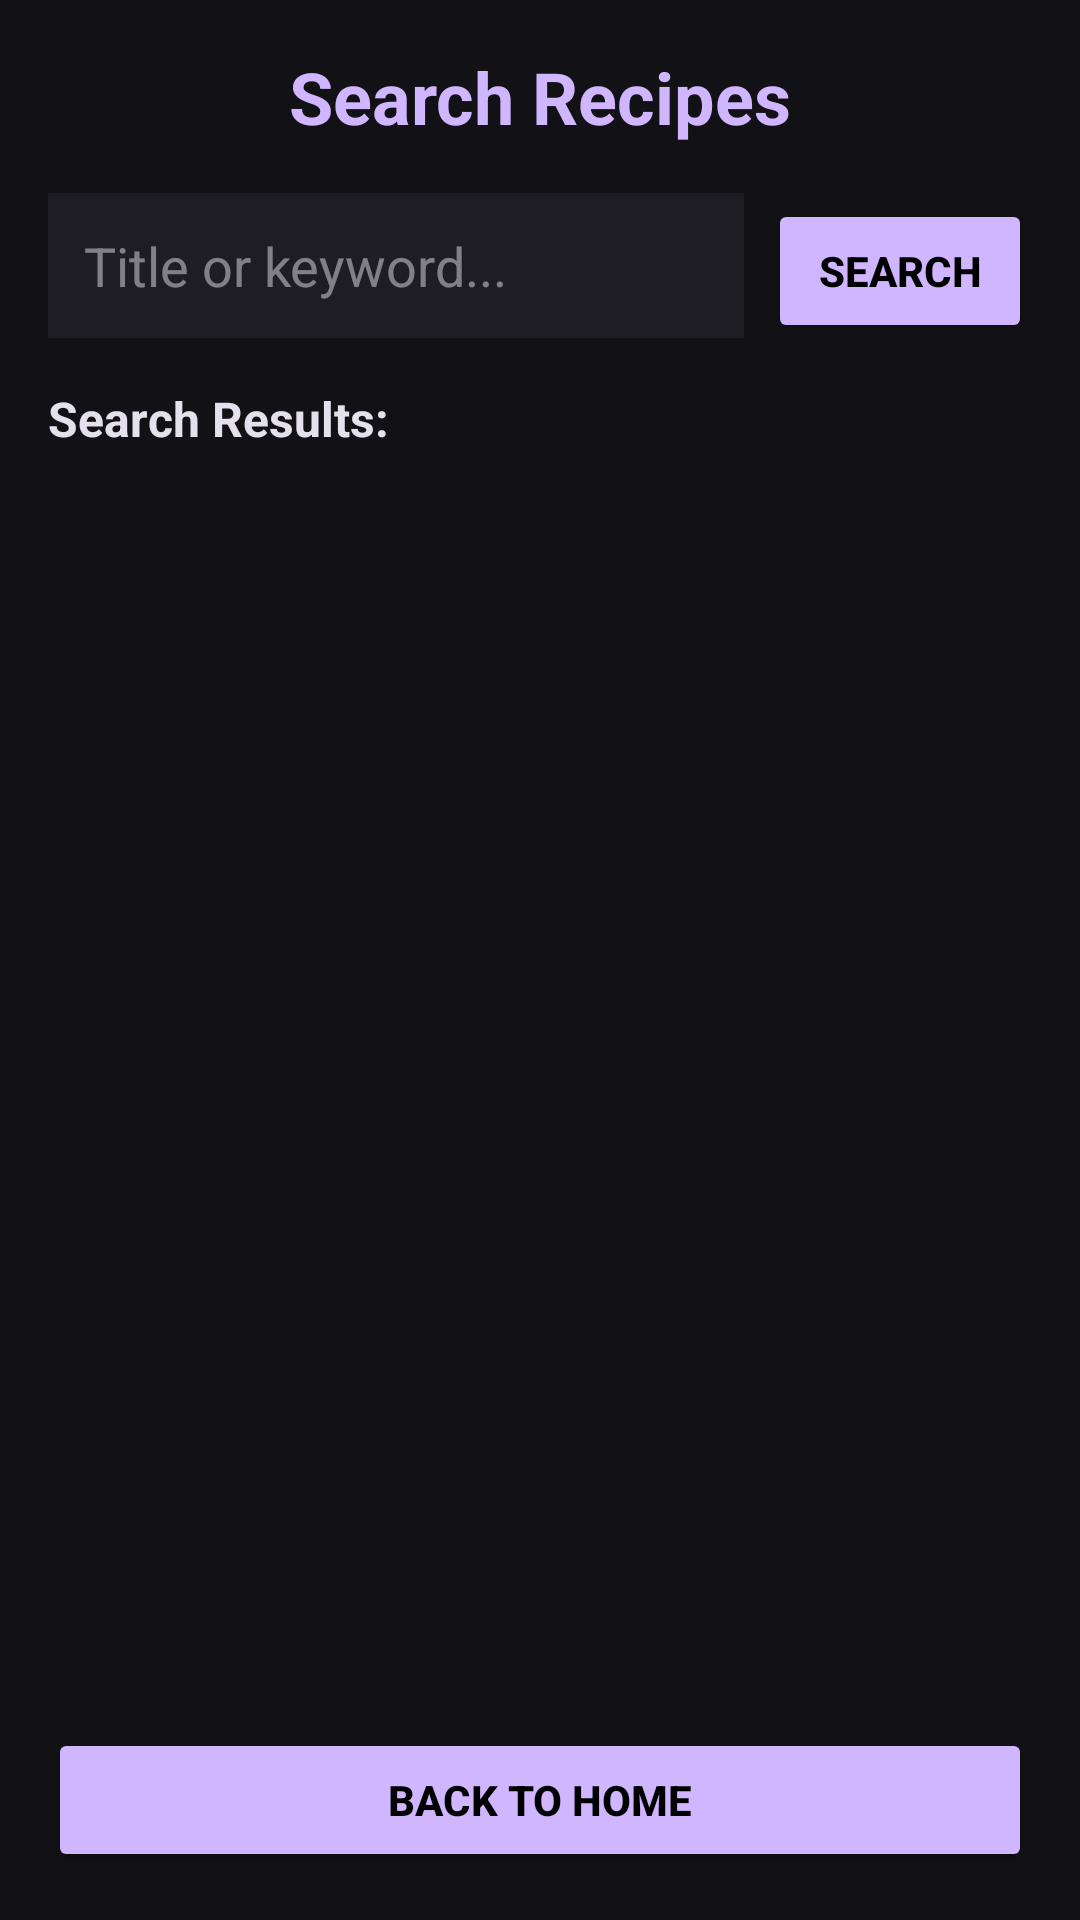

Layout XML and referenced resources for this Android screen:
<!-- AndroidManifest.xml: application theme Theme.TP9 -->
<!-- res/layout/activity_search.xml -->
<?xml version="1.0" encoding="utf-8"?>
<LinearLayout xmlns:android="http://schemas.android.com/apk/res/android"
    android:layout_width="match_parent"
    android:layout_height="match_parent"
    android:background="@color/bg_dark"
    android:orientation="vertical"
    android:padding="16dp">

    <TextView
        android:layout_width="match_parent"
        android:layout_height="wrap_content"
        android:gravity="center"
        android:paddingBottom="16dp"
        android:text="Search Recipes"
        android:textColor="@color/button_lavender"
        android:textSize="24sp"
        android:textStyle="bold" />

    <LinearLayout
        android:layout_width="match_parent"
        android:layout_height="wrap_content"
        android:orientation="horizontal">

        <EditText
            android:id="@+id/etSearchInput"
            android:layout_width="0dp"
            android:layout_height="wrap_content"
            android:layout_marginEnd="8dp"
            android:layout_weight="1"
            android:background="@color/card_bg"
            android:hint="Title or keyword..."
            android:inputType="text"
            android:padding="12dp"
            android:textColor="@color/text_light"
            android:textColorHint="@color/hint_gray" />

        <Button
            android:id="@+id/btnPerformSearch"
            android:layout_width="wrap_content"
            android:layout_height="wrap_content"
            android:backgroundTint="@color/button_lavender"
            android:text="Search"
            android:textColor="@color/black"
            android:textStyle="bold" />
    </LinearLayout>

    <TextView
        android:id="@+id/tvResultsHeader"
        android:layout_width="match_parent"
        android:layout_height="wrap_content"
        android:layout_marginTop="16dp"
        android:layout_marginBottom="8dp"
        android:text="Search Results:"
        android:textColor="@color/text_light"
        android:textSize="16sp"
        android:textStyle="bold" />

    <TextView
        android:id="@+id/tvEmptySearch"
        android:layout_width="match_parent"
        android:layout_height="wrap_content"
        android:gravity="center"
        android:padding="32dp"
        android:text="No recipes found matching your search."
        android:textColor="@color/text_light"
        android:textSize="16sp"
        android:visibility="gone" />

    <ListView
        android:id="@+id/lvSearchResults"
        android:layout_width="match_parent"
        android:layout_height="0dp"
        android:layout_weight="1"
        android:divider="@null"
        android:dividerHeight="8dp" />

    <Button
        android:id="@+id/btnBackSearch"
        android:layout_width="match_parent"
        android:layout_height="wrap_content"
        android:layout_marginTop="8dp"
        android:backgroundTint="@color/button_lavender"
        android:text="Back to Home"
        android:textColor="@color/black"
        android:textStyle="bold" />

</LinearLayout>
<!-- resources referenced by this layout -->
<resources>
  <color name="bg_dark">#121116</color>
  <color name="black">#000000</color>
  <color name="button_lavender">#D0B5FF</color>
  <color name="card_bg">#1E1D24</color>
  <color name="hint_gray">#80E5E1EC</color>
  <color name="text_light">#E5E1EC</color>
  <style name="Theme.TP9" parent="Base.Theme.TP9" />
  <style name="Base.Theme.TP9" parent="Theme.Material3.DayNight.NoActionBar">
          <item name="android:windowBackground">@color/bg_dark</item>
          <item name="android:colorBackground">@color/bg_dark</item>
          <item name="colorPrimary">@color/button_lavender</item>
          <item name="colorOnPrimary">@color/black</item>
          <item name="android:textColor">@color/text_light</item>
          <item name="android:textColorPrimary">@color/text_light</item>
          <item name="android:textColorHint">@color/hint_gray</item>
      </style>
</resources>
